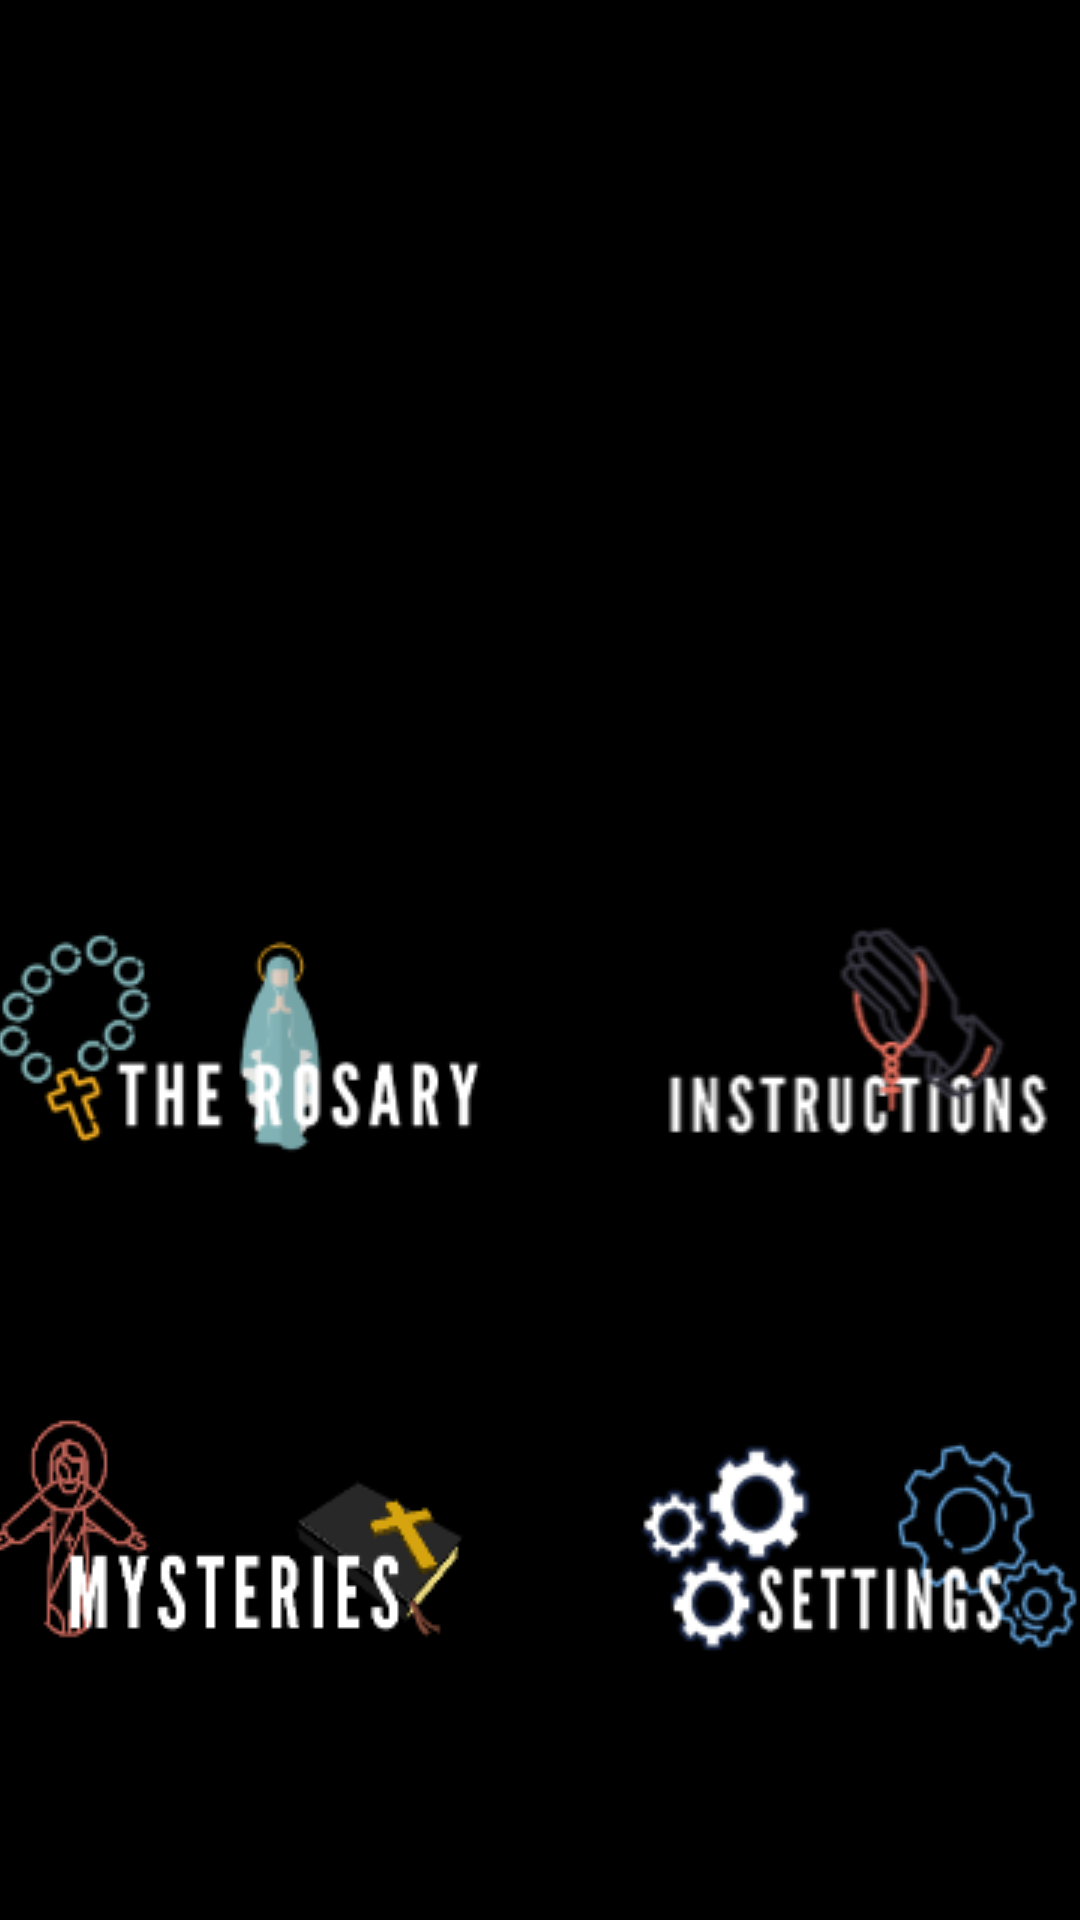

Write the Android layout XML for this screen, with the resource values it uses.
<!-- AndroidManifest.xml: application theme Theme.Rosary -->
<!-- res/layout/activity_main.xml -->
<?xml version="1.0" encoding="utf-8"?>
<androidx.constraintlayout.widget.ConstraintLayout xmlns:android="http://schemas.android.com/apk/res/android"
    xmlns:app="http://schemas.android.com/apk/res-auto"
    xmlns:tools="http://schemas.android.com/tools"
    android:layout_width="match_parent"
    android:layout_height="match_parent"
    android:background="#000000"
    tools:context=".MainActivity">

    <RelativeLayout
        android:id="@+id/relativeLayout2"
        android:layout_width="wrap_content"
        android:layout_height="0dp"
        android:background="#000000"
        app:layout_constraintBottom_toTopOf="@+id/scrollView2"
        app:layout_constraintEnd_toEndOf="parent"
        app:layout_constraintStart_toStartOf="parent"
        app:layout_constraintTop_toTopOf="parent">

        <ImageView
            android:id="@+id/imageView"
            android:layout_width="wrap_content"
            android:layout_height="wrap_content"
            app:srcCompat="@drawable/the_rosary2" />
    </RelativeLayout>

    <ScrollView
        android:id="@+id/scrollView2"
        android:layout_width="396dp"
        android:layout_height="347dp"
        android:layout_marginEnd="7dp"
        android:layout_marginRight="7dp"
        android:layout_marginBottom="30dp"
        app:layout_constraintBottom_toBottomOf="parent"
        app:layout_constraintEnd_toEndOf="parent"
        app:layout_constraintStart_toStartOf="parent"
        app:layout_constraintTop_toBottomOf="@+id/relativeLayout2">

        <LinearLayout
            android:id="@+id/linearLayout"
            android:layout_width="match_parent"
            android:layout_height="wrap_content"
            android:background="#000000"
            android:orientation="vertical">

            <TableLayout
                android:layout_width="407dp"
                android:layout_height="match_parent"
                android:layout_gravity="center">

                <TableRow
                    android:layout_width="419dp"
                    android:layout_height="match_parent">

                    <FrameLayout
                        android:layout_width="211dp"
                        android:layout_height="match_parent">

                        <ImageButton
                            android:id="@+id/RosaryButton"
                            android:layout_width="178dp"
                            android:layout_height="83dp"
                            android:layout_gravity="center"
                            app:srcCompat="@drawable/rosarybutton2" />
                    </FrameLayout>

                    <FrameLayout
                        android:layout_width="185dp"
                        android:layout_height="160dp">

                        <ImageButton
                            android:id="@+id/Inst"
                            android:layout_width="159dp"
                            android:layout_height="89dp"
                            android:layout_gravity="center"
                            app:srcCompat="@drawable/rosary_inst2" />
                    </FrameLayout>

                </TableRow>

                <TableRow
                    android:layout_width="435dp"
                    android:layout_height="147dp">

                    <FrameLayout
                        android:layout_width="211dp"
                        android:layout_height="175dp">

                        <ImageButton
                            android:id="@+id/mysteryButton"
                            android:layout_width="163dp"
                            android:layout_height="83dp"
                            android:layout_gravity="center"
                            app:srcCompat="@drawable/rosary_myst" />
                    </FrameLayout>

                    <FrameLayout
                        android:layout_width="202dp"
                        android:layout_height="175dp">

                        <ImageButton
                            android:id="@+id/SettingButton"
                            android:layout_width="158dp"
                            android:layout_height="88dp"
                            android:layout_gravity="center"
                            app:srcCompat="@drawable/rosary_setting2" />
                    </FrameLayout>
                </TableRow>

                <TableRow
                    android:layout_width="match_parent"
                    android:layout_height="match_parent" />

                <TableRow
                    android:layout_width="match_parent"
                    android:layout_height="match_parent" />
            </TableLayout>

        </LinearLayout>
    </ScrollView>

</androidx.constraintlayout.widget.ConstraintLayout>
<!-- resources referenced by this layout -->
<resources>
  <!-- drawable rosary_inst2: png bitmap (drawable, 6933 bytes) -->
  <!-- drawable rosary_myst: png bitmap (drawable, 7601 bytes) -->
  <!-- drawable rosary_setting2: png bitmap (drawable, 11208 bytes) -->
  <!-- drawable rosarybutton2: png bitmap (drawable, 9217 bytes) -->
  <style name="Theme.Rosary" parent="Theme.MaterialComponents.DayNight.DarkActionBar">
          
          <item name="colorPrimary">#040404</item>
          <item name="colorPrimaryVariant">@color/black</item>
          <item name="colorOnPrimary">@color/white</item>
          
          <item name="colorSecondary">@color/teal_200</item>
          <item name="colorSecondaryVariant">@color/teal_700</item>
          <item name="colorOnSecondary">@color/black</item>
          
          <item name="android:statusBarColor" tools:targetApi="l">?attr/colorPrimaryVariant</item>
          
      </style>
  <!-- not gathered from this repository: default colours our renderer supplied (Android Studio template values) -->
  <color name="teal_200">#FF03DAC5</color>
  <color name="teal_700">#FF018786</color>
  <color name="black">#FF000000</color>
  <color name="white">#FFFFFFFF</color>
</resources>
